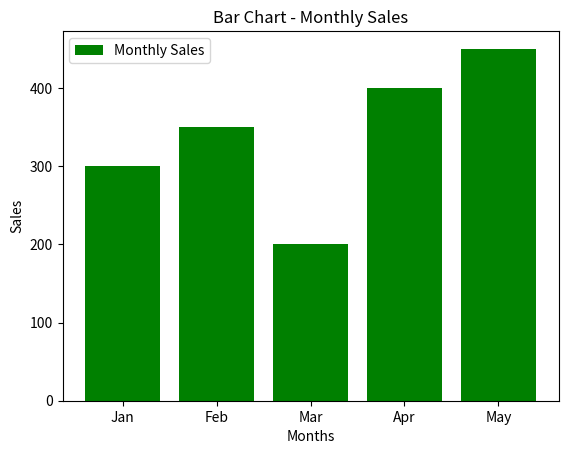
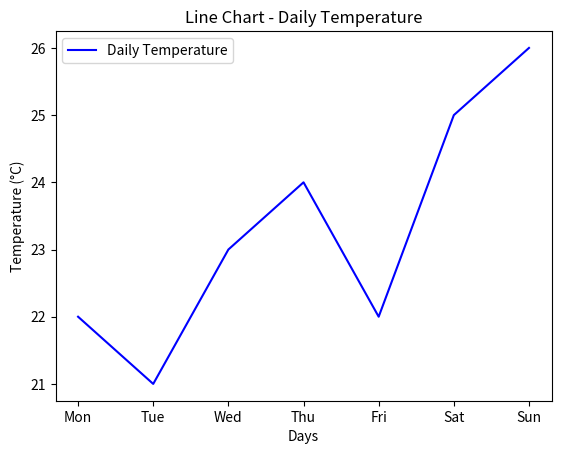

The matplotlib source for these figures, in order:
import matplotlib.pyplot as plt

# First Plot
plt.figure(1)  # Creates a new figure with ID 1
months = ["Jan", "Feb", "Mar", "Apr", "May"]
sales = [300, 350, 200, 400, 450]
plt.bar(months, sales, color="green", label="Monthly Sales")
plt.xlabel("Months")
plt.ylabel("Sales")
plt.legend()
plt.title("Bar Chart - Monthly Sales")

# Second Plot
plt.figure(2)  # Creates a new figure with ID 2
day = ["Mon", "Tue", "Wed", "Thu", "Fri", "Sat", "Sun"]
temp = [22, 21, 23, 24, 22, 25, 26]
plt.plot(day, temp, color="blue", label="Daily Temperature")
plt.xlabel("Days")
plt.ylabel("Temperature (°C)")
plt.legend()
plt.title("Line Chart - Daily Temperature")

# Show all plots
plt.show()
